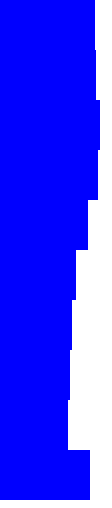
D3 v4 page, settled after 360 driven frames (6 s of simulated time); the page loaded 1 data file(s).


    d3.csv("votiOne.csv", function(data) {

      var canvas = d3.select("body")
          .append("svg")
          .attr("width", 500)
          .attr("height", 500);

      canvas.selectAll("rect")
          .data(data)
          .enter()
              .append("rect")
              .attr("width", function (d) { return d.Grade; })
              .attr("height", 50)
              .attr("y", function (d, i) { return i * 50; })
              .attr("fill", "blue");

    })
  

### data: votiOne.csv
Name, Grade
John, 95
Jennifer, 96
Hank, 100
Christina, 98
Paul, 88
Amy, 76
Raul, 72
Samantha, 70
Sean, 68
Abby, 90
Sally, 85